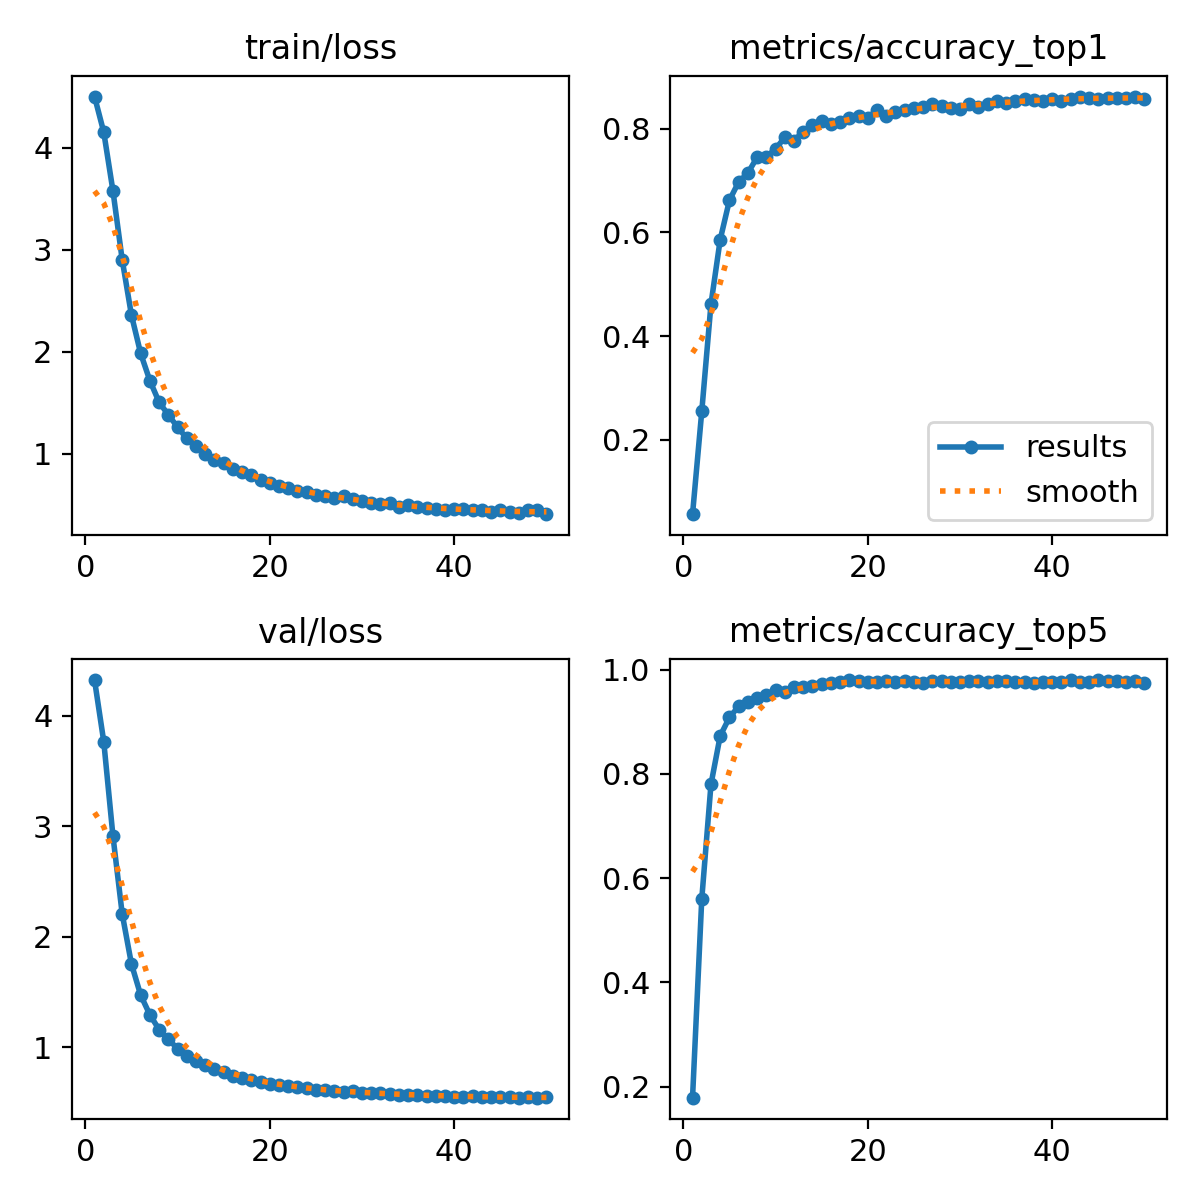

The table this chart was drawn from, first rows:
epoch, time, train/loss, metrics/accuracy_top1, metrics/accuracy_top5, val/loss, lr/pg0, lr/pg1, lr/pg2
1, 186.1, 4.5, 0.05657, 0.1788, 4.323, 3.51804e-05, 3.51804e-05, 3.51804e-05
2, 365.5, 4.151, 0.2545, 0.5596, 3.767, 6.91175e-05, 6.91175e-05, 6.91175e-05
3, 548.1, 3.574, 0.4616, 0.7798, 2.91, 0.0001017, 0.0001017, 0.0001017
4, 807.8, 2.901, 0.5859, 0.8727, 2.208, 9.97036e-05, 9.97036e-05, 9.97036e-05
5, 963.5, 2.36, 0.6616, 0.9081, 1.756, 9.76048e-05, 9.76048e-05, 9.76048e-05
6, 1119, 1.985, 0.697, 0.9293, 1.474, 9.5506e-05, 9.5506e-05, 9.5506e-05
7, 1272, 1.718, 0.7141, 0.9374, 1.296, 9.34072e-05, 9.34072e-05, 9.34072e-05
8, 1392, 1.507, 0.7444, 0.9444, 1.162, 9.13084e-05, 9.13084e-05, 9.13084e-05
9, 1532, 1.382, 0.7454, 0.9515, 1.075, 8.92096e-05, 8.92096e-05, 8.92096e-05
10, 1657, 1.264, 0.7606, 0.9616, 0.9888, 8.71108e-05, 8.71108e-05, 8.71108e-05
11, 1785, 1.151, 0.7828, 0.9576, 0.923, 8.5012e-05, 8.5012e-05, 8.5012e-05
12, 1903, 1.077, 0.7768, 0.9667, 0.8766, 8.29132e-05, 8.29132e-05, 8.29132e-05
13, 2098, 1.004, 0.7939, 0.9657, 0.8373, 8.08144e-05, 8.08144e-05, 8.08144e-05
14, 2229, 0.9382, 0.8071, 0.9687, 0.8082, 7.87156e-05, 7.87156e-05, 7.87156e-05
15, 2347, 0.9087, 0.8141, 0.9717, 0.7797, 7.66168e-05, 7.66168e-05, 7.66168e-05
16, 2457, 0.853, 0.8091, 0.9748, 0.7442, 7.4518e-05, 7.4518e-05, 7.4518e-05
17, 2580, 0.8187, 0.8131, 0.9768, 0.72, 7.24192e-05, 7.24192e-05, 7.24192e-05
18, 2705, 0.7896, 0.8202, 0.9798, 0.7024, 7.03204e-05, 7.03204e-05, 7.03204e-05
19, 2837, 0.7431, 0.8232, 0.9788, 0.6876, 6.82216e-05, 6.82216e-05, 6.82216e-05
20, 2970, 0.7117, 0.8202, 0.9768, 0.6725, 6.61228e-05, 6.61228e-05, 6.61228e-05
21, 3110, 0.6849, 0.8364, 0.9768, 0.6561, 6.4024e-05, 6.4024e-05, 6.4024e-05
22, 3251, 0.6647, 0.8232, 0.9778, 0.6476, 6.19252e-05, 6.19252e-05, 6.19252e-05
23, 3393, 0.6354, 0.8323, 0.9768, 0.6452, 5.98264e-05, 5.98264e-05, 5.98264e-05
24, 3532, 0.6282, 0.8364, 0.9778, 0.6337, 5.77276e-05, 5.77276e-05, 5.77276e-05
25, 23012, 0.5941, 0.8404, 0.9758, 0.6139, 5.56288e-05, 5.56288e-05, 5.56288e-05
26, 23128, 0.5886, 0.8414, 0.9737, 0.6155, 5.353e-05, 5.353e-05, 5.353e-05
27, 23258, 0.5671, 0.8465, 0.9778, 0.6046, 5.14312e-05, 5.14312e-05, 5.14312e-05
28, 23393, 0.5869, 0.8434, 0.9778, 0.5975, 4.93324e-05, 4.93324e-05, 4.93324e-05
29, 23583, 0.5599, 0.8404, 0.9768, 0.6032, 4.72336e-05, 4.72336e-05, 4.72336e-05
30, 23716, 0.5345, 0.8384, 0.9768, 0.5878, 4.51348e-05, 4.51348e-05, 4.51348e-05
31, 23845, 0.515, 0.8465, 0.9778, 0.5905, 4.3036e-05, 4.3036e-05, 4.3036e-05
32, 23999, 0.514, 0.8424, 0.9778, 0.5859, 4.09372e-05, 4.09372e-05, 4.09372e-05
33, 24156, 0.5165, 0.8465, 0.9768, 0.5805, 3.88384e-05, 3.88384e-05, 3.88384e-05
34, 31553, 0.4835, 0.8535, 0.9778, 0.5711, 3.67396e-05, 3.67396e-05, 3.67396e-05
35, 31761, 0.4993, 0.8485, 0.9778, 0.5737, 3.46408e-05, 3.46408e-05, 3.46408e-05
36, 31979, 0.4845, 0.8525, 0.9758, 0.5717, 3.2542e-05, 3.2542e-05, 3.2542e-05
37, 32180, 0.4723, 0.8576, 0.9758, 0.5642, 3.04432e-05, 3.04432e-05, 3.04432e-05
38, 32503, 0.46, 0.8546, 0.9737, 0.5643, 2.83444e-05, 2.83444e-05, 2.83444e-05
39, 32672, 0.4533, 0.8525, 0.9758, 0.564, 2.62456e-05, 2.62456e-05, 2.62456e-05
40, 32846, 0.4619, 0.8576, 0.9758, 0.5555, 2.41468e-05, 2.41468e-05, 2.41468e-05
41, 33020, 0.4647, 0.8525, 0.9758, 0.5557, 2.2048e-05, 2.2048e-05, 2.2048e-05
42, 33207, 0.454, 0.8566, 0.9798, 0.5598, 1.99492e-05, 1.99492e-05, 1.99492e-05
43, 33423, 0.4462, 0.8616, 0.9768, 0.5514, 1.78504e-05, 1.78504e-05, 1.78504e-05
44, 33647, 0.4333, 0.8596, 0.9758, 0.5514, 1.57516e-05, 1.57516e-05, 1.57516e-05
45, 33776, 0.4477, 0.8566, 0.9798, 0.5492, 1.36528e-05, 1.36528e-05, 1.36528e-05
46, 34002, 0.4329, 0.8586, 0.9778, 0.5504, 1.1554e-05, 1.1554e-05, 1.1554e-05
47, 34243, 0.4179, 0.8586, 0.9778, 0.5462, 9.4552e-06, 9.4552e-06, 9.4552e-06
48, 34381, 0.4494, 0.8596, 0.9768, 0.5486, 7.3564e-06, 7.3564e-06, 7.3564e-06
49, 34510, 0.4482, 0.8616, 0.9778, 0.5458, 5.2576e-06, 5.2576e-06, 5.2576e-06
50, 34652, 0.4098, 0.8566, 0.9748, 0.5485, 3.1588e-06, 3.1588e-06, 3.1588e-06
